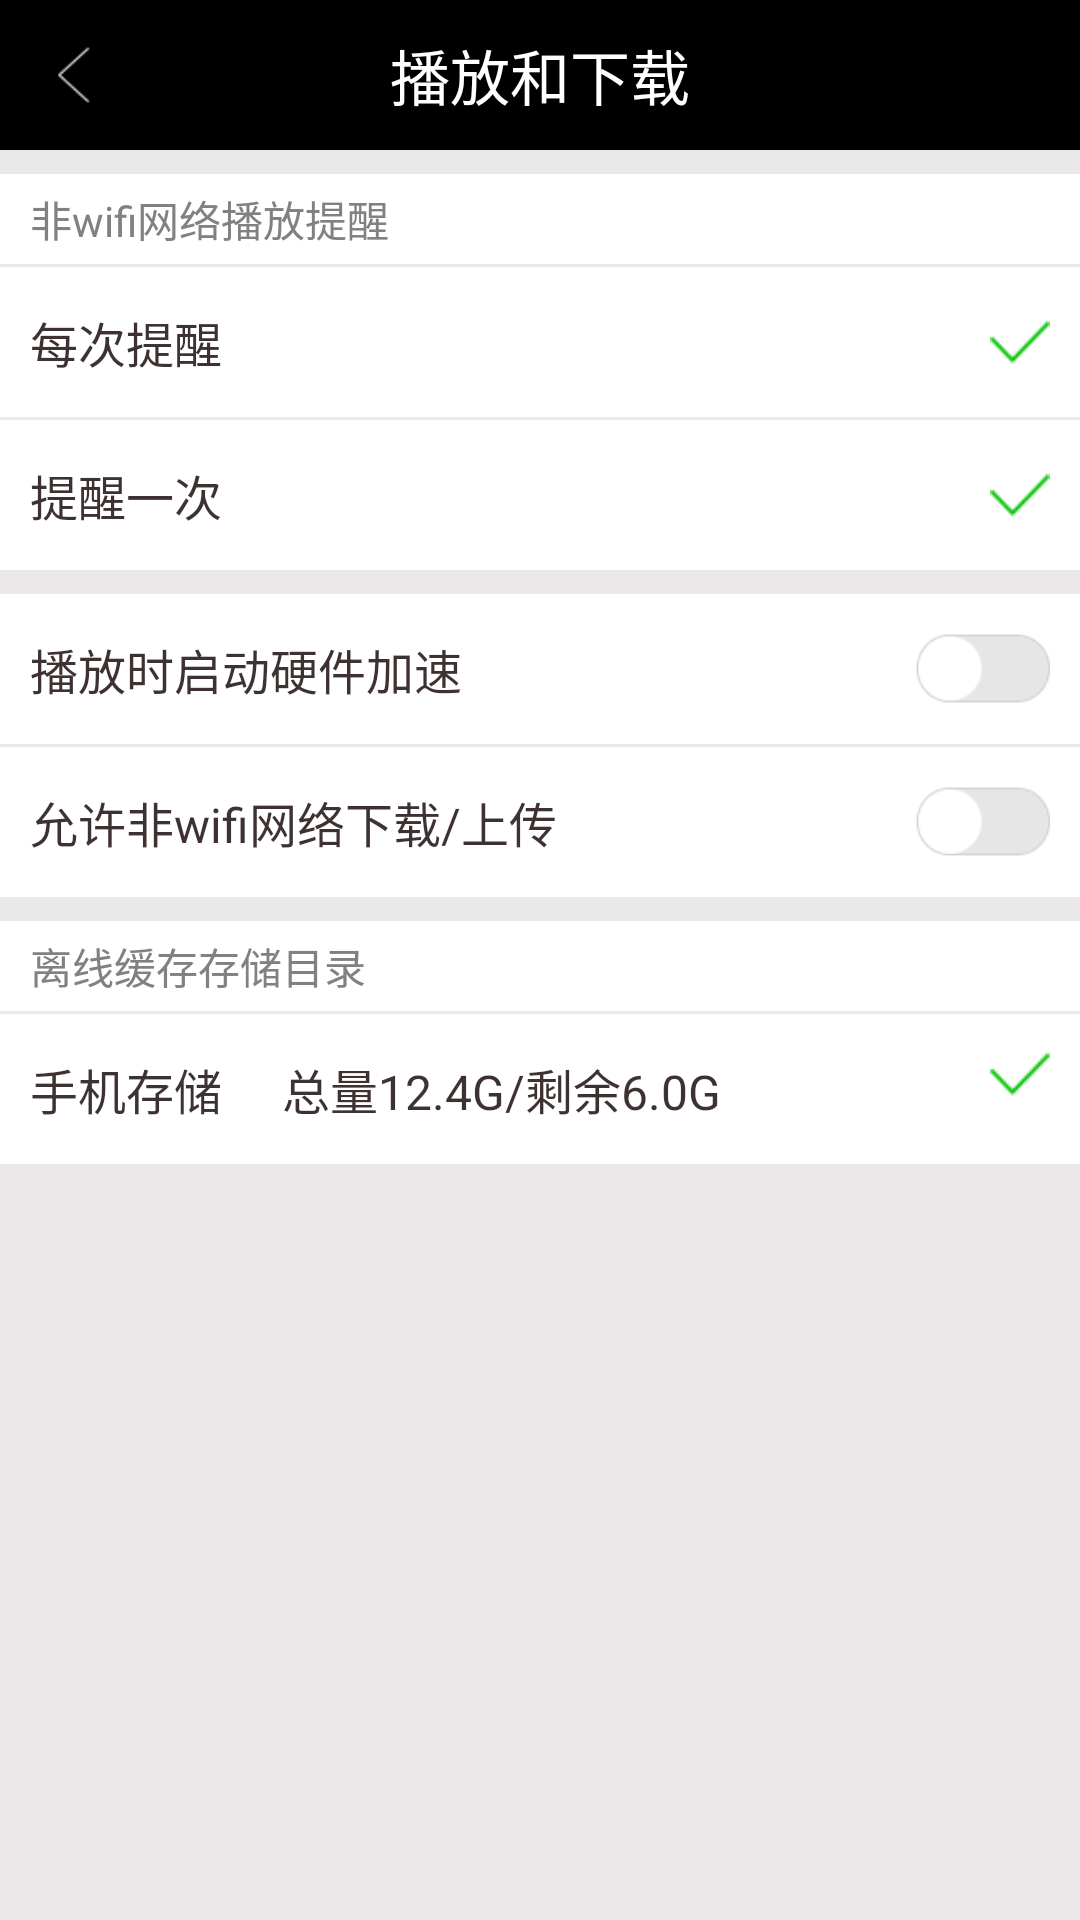

Android layout source for this screen:
<!-- AndroidManifest.xml: application theme AppTheme -->
<!-- res/layout/wode_playanddownload_activity_layout.xml -->
<?xml version="1.0" encoding="utf-8"?>
<LinearLayout xmlns:android="http://schemas.android.com/apk/res/android"
              android:layout_width="match_parent"
              android:layout_height="match_parent"
              android:background="#eae8e8"
              android:orientation="vertical">

    <RelativeLayout
        android:layout_width="match_parent"
        android:layout_height="50dp"
        android:background="#000000">

        <ImageView
            android:id="@+id/iv_back"
            android:layout_width="40dp"
            android:layout_height="wrap_content"
            android:src="@drawable/phone_account_back_small"/>

        <TextView
            android:layout_width="wrap_content"
            android:layout_height="wrap_content"
            android:layout_centerInParent="true"
            android:text="播放和下载"
            android:textColor="#ffffff"
            android:textSize="20sp"/>
    </RelativeLayout>

    <TextView
        android:layout_marginTop="8dp"
        android:paddingLeft="10dp"
        android:background="#ffffff"
        android:gravity="center_vertical"
        android:layout_width="match_parent"
        android:layout_height="30dp"
        android:text="非wifi网络播放提醒"
        android:textColor="#838080"
        android:textSize="14sp"/>
    <LinearLayout
        android:id="@+id/ll_ever"
        android:background="#ffffff"
        android:gravity="center_vertical"
        android:paddingRight="10dp"
        android:paddingLeft="10dp"
        android:layout_marginTop="1dp"
        android:layout_width="match_parent"
        android:layout_height="wrap_content"
        android:orientation="horizontal">
        <Button
            android:background="@null"
            android:layout_width="wrap_content"
            android:layout_height="50dp"
            android:gravity="center_vertical"
            android:text="每次提醒"
            android:textSize="16sp"
            android:textColor="#e3261818"
            />
        <LinearLayout
            android:layout_width="0dp"
            android:layout_height="match_parent"
            android:layout_weight="1"></LinearLayout>
        <ImageView
            android:id="@+id/iv_ever"
            android:layout_width="20dp"
            android:layout_height="20dp"
            android:src="@drawable/phone_radio_selected"/>
    </LinearLayout>

    <LinearLayout
        android:id="@+id/ll_one"
        android:background="#ffffff"
        android:gravity="center_vertical"
        android:paddingRight="10dp"
        android:paddingLeft="10dp"
        android:layout_marginTop="1dp"
        android:layout_width="match_parent"
        android:layout_height="wrap_content"
        android:orientation="horizontal">
        <Button
            android:background="@null"
            android:layout_width="wrap_content"
            android:layout_height="50dp"
            android:gravity="center_vertical"
            android:text="提醒一次"
            android:textSize="16sp"
            android:textColor="#e3261818"
            />
        <LinearLayout
            android:layout_width="0dp"
            android:layout_height="match_parent"
            android:layout_weight="1"></LinearLayout>
        <ImageView
            android:id="@+id/iv_one"
            android:layout_width="20dp"
            android:layout_height="20dp"
            android:src="@drawable/phone_radio_selected"/>
    </LinearLayout>

    <RelativeLayout
        android:id="@+id/rl_playanddownload_play"
        android:paddingLeft="10dp"
        android:paddingRight="10dp"
        android:layout_width="match_parent"
        android:layout_height="50dp"
        android:background="#ffffff"
        android:orientation="horizontal"
        android:layout_marginTop="8dp">
        <TextView
            android:layout_alignParentLeft="true"
            android:layout_width="wrap_content"
            android:gravity="center_vertical"
            android:layout_height="match_parent"
            android:text="播放时启动硬件加速"
            android:textColor="#e3261818"
            android:textSize="16sp"/>

        <ToggleButton
            android:id="@+id/tb_playanddownload_play"
            android:layout_alignParentRight="true"
            android:layout_width="60dp"
            android:layout_height="35dp"
            android:textOn=""
            android:textOff=""
            android:layout_centerVertical="true"
            android:background="@drawable/phone_my_setting_switch_new"/>
    </RelativeLayout>

    <RelativeLayout
        android:id="@+id/rl_playanddownload_wifi"
        android:paddingLeft="10dp"
        android:paddingRight="10dp"
        android:layout_width="match_parent"
        android:layout_height="50dp"
        android:background="#ffffff"
        android:orientation="horizontal"
        android:layout_marginTop="1dp">
        <TextView
            android:layout_alignParentLeft="true"
            android:layout_width="wrap_content"
            android:gravity="center_vertical"
            android:layout_height="match_parent"
            android:text="允许非wifi网络下载/上传"
            android:textColor="#e3261818"
            android:textSize="16sp"/>

        <ToggleButton
            android:id="@+id/tb_playanddownload_wifi"
            android:layout_alignParentRight="true"
            android:layout_width="60dp"
            android:layout_height="35dp"
            android:textOn=""
            android:textOff=""
            android:layout_centerVertical="true"
            android:background="@drawable/phone_my_setting_switch_new"/>
    </RelativeLayout>

    <TextView
        android:layout_marginTop="8dp"
        android:paddingLeft="10dp"
        android:background="#ffffff"
        android:gravity="center_vertical"
        android:layout_width="match_parent"
        android:layout_height="30dp"
        android:text="离线缓存存储目录"
        android:textColor="#838080"
        android:textSize="14sp"/>

    <LinearLayout
        android:id="@+id/ll_size"
        android:padding="10dp"
        android:background="#ffffff"
        android:layout_marginTop="1dp"
        android:layout_width="match_parent"
        android:layout_height="50dp">
        <TextView
        android:layout_width="wrap_content"
        android:layout_height="match_parent"
        android:text="手机存储"
        android:gravity="center"
        android:textColor="#e3261818"
        android:textSize="16sp"/>

        <TextView
            android:layout_marginLeft="20dp"
            android:layout_width="wrap_content"
            android:layout_height="match_parent"
            android:text="总量12.4G/剩余6.0G"
            android:gravity="center"
            android:textColor="#e3261818"
            android:textSize="16sp"/>
        <LinearLayout
            android:layout_width="0dp"
            android:layout_weight="1"
            android:layout_height="match_parent"
            android:orientation="horizontal"></LinearLayout>
        <ImageView
            android:id="@+id/iv_size"
            android:layout_width="20dp"
            android:layout_height="20dp"
            android:src="@drawable/phone_radio_selected"/>
    </LinearLayout>
</LinearLayout>
<!-- resources referenced by this layout -->
<resources>
  <!-- drawable phone_account_back_small: png bitmap (drawable, 549 bytes) -->
  <!-- drawable phone_my_setting_switch_new: png bitmap (drawable, 796 bytes) -->
  <!-- drawable phone_radio_selected: png bitmap (drawable, 539 bytes) -->
  <style name="AppTheme" parent="Theme.AppCompat.Light.DarkActionBar">
          
          <item name="colorPrimary">@color/colorPrimary</item>
          <item name="colorPrimaryDark">@color/colorPrimaryDark</item>
          <item name="colorAccent">@color/colorAccent</item>
      </style>
  <color name="colorPrimary">#3F51B5</color>
  <color name="colorPrimaryDark">#303F9F</color>
  <color name="colorAccent">#FF4081</color>
</resources>
